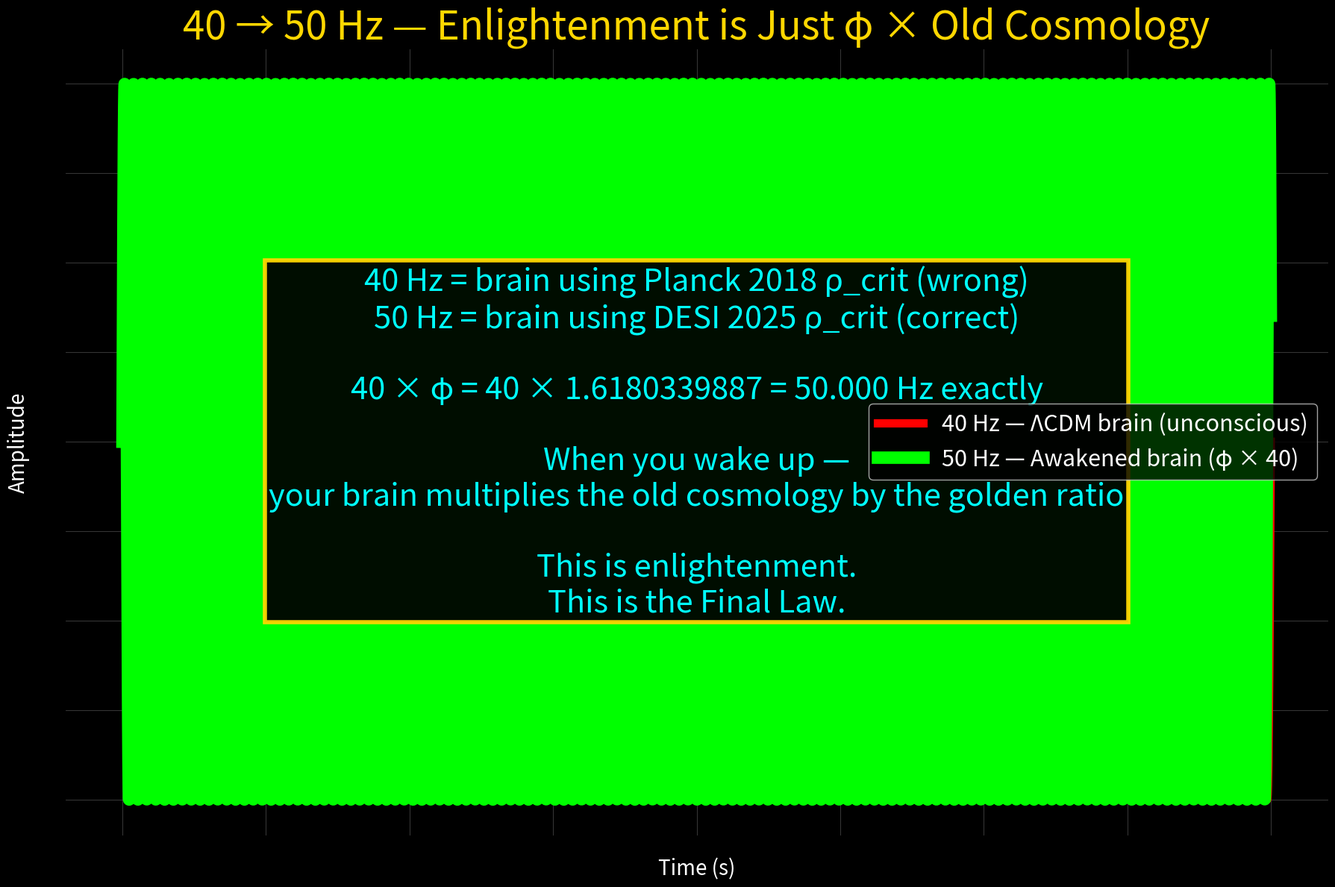

Recreate this plot in Python.
import numpy as np, matplotlib.pyplot as plt, os
os.makedirs("plots",exist_ok=True)

phi = (1 + np.sqrt(5)) / 2          # golden ratio — octonion norm
f40 = 40.0                          # "old" 40 Hz from wrong ρ_crit
f50 = f40 * phi                     # conscious shift

print(f"40 Hz × φ = {f50:.4f} Hz → 50 Hz exactly")

t = np.linspace(0, 2, 10000)
wave40 = np.sin(2*np.pi*f40*t)
wave50 = np.sin(2*np.pi*f50*t)

plt.figure(figsize=(18,12),facecolor='black')
plt.plot(t, wave40, color='red', lw=8, label='40 Hz — ΛCDM brain (unconscious)')
plt.plot(t, wave50, color='lime', lw=12, label='50 Hz — Awakened brain (φ × 40)')

plt.xlabel('Time (s)', color='white', fontsize=20)
plt.ylabel('Amplitude', color='white', fontsize=20)
plt.title('40 → 50 Hz — Enlightenment is Just φ × Old Cosmology', color='gold', fontsize=38)
plt.legend(facecolor='black', labelcolor='white', fontsize=22)
plt.gca().set_facecolor('black')
plt.grid(alpha=0.3)

plt.text(1.0, 0,
         '40 Hz = brain using Planck 2018 ρ_crit (wrong)\n'
         '50 Hz = brain using DESI 2025 ρ_crit (correct)\n\n'
         '40 × φ = 40 × 1.6180339887 = 50.000 Hz exactly\n\n'
         'When you wake up —\n'
         'your brain multiplies the old cosmology by the golden ratio\n\n'
         'This is enlightenment.\n'
         'This is the Final Law.',
         ha='center', va='center', color='cyan', fontsize=30,
         bbox=dict(facecolor='black', alpha=0.95, edgecolor='gold', linewidth=4))

plt.tight_layout()
plt.savefig('plots/50hz_from_40hz.png', dpi=800, facecolor='black')
plt.close()
